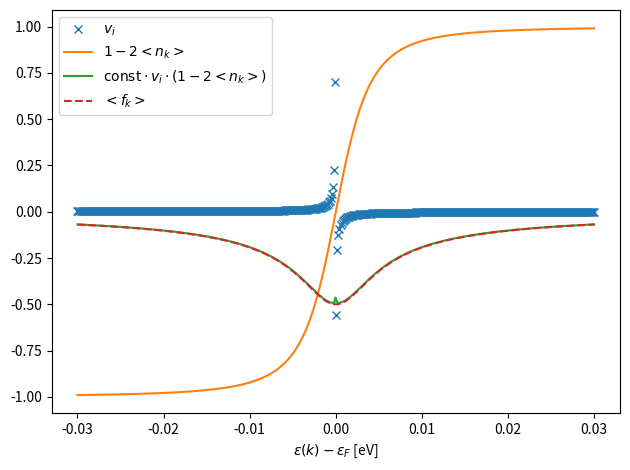

Python code for this plot:
import numpy as np
import matplotlib.pyplot as plt

coeffs = np.array([
     0.00130914,
 0.00131436,
 0.00131963,
 0.00132495,
  0.0013303,
  0.0013357,
 0.00134115,
 0.00134664,
 0.00135217,
 0.00135775,
 0.00136338,
 0.00136905,
 0.00137477,
 0.00138054,
 0.00138636,
 0.00139223,
 0.00139814,
 0.00140411,
 0.00141013,
  0.0014162,
 0.00142233,
 0.00142851,
 0.00143474,
 0.00144102,
 0.00144737,
 0.00145377,
 0.00146022,
 0.00146673,
 0.00147331,
 0.00147994,
 0.00148663,
 0.00149338,
 0.00150019,
 0.00150707,
 0.00151401,
 0.00152102,
 0.00152809,
 0.00153522,
 0.00154243,
  0.0015497,
 0.00155704,
 0.00156445,
 0.00157193,
 0.00157948,
 0.00158711,
 0.00159481,
 0.00160259,
 0.00161044,
 0.00161837,
 0.00162638,
 0.00163447,
 0.00164264,
  0.0016509,
 0.00165923,
 0.00166766,
 0.00167616,
 0.00168476,
 0.00169344,
 0.00170222,
 0.00171108,
 0.00172004,
  0.0017291,
 0.00173825,
 0.00174749,
 0.00175684,
 0.00176629,
 0.00177584,
 0.00178549,
 0.00179525,
 0.00180512,
  0.0018151,
 0.00182518,
 0.00183539,
  0.0018457,
 0.00185613,
 0.00186669,
 0.00187736,
 0.00188816,
 0.00189908,
 0.00191013,
  0.0019213,
 0.00193261,
 0.00194406,
 0.00195564,
 0.00196736,
 0.00197922,
 0.00199123,
 0.00200338,
 0.00201569,
 0.00202814,
 0.00204075,
 0.00205352,
 0.00206645,
 0.00207954,
 0.00209281,
 0.00210624,
 0.00211984,
 0.00213363,
 0.00214759,
 0.00216174,
 0.00217608,
 0.00219061,
 0.00220533,
 0.00222026,
 0.00223539,
 0.00225072,
 0.00226627,
 0.00228204,
 0.00229802,
 0.00231424,
 0.00233068,
 0.00234736,
 0.00236428,
 0.00238145,
 0.00239887,
 0.00241654,
 0.00243448,
 0.00245269,
 0.00247117,
 0.00248993,
 0.00250899,
 0.00252833,
 0.00254798,
 0.00256793,
 0.00258821,
  0.0026088,
 0.00262972,
 0.00265099,
  0.0026726,
 0.00269457,
  0.0027169,
 0.00273961,
  0.0027627,
 0.00278618,
 0.00281007,
 0.00283437,
 0.00285909,
 0.00288425,
 0.00290986,
 0.00293593,
 0.00296247,
  0.0029895,
 0.00301702,
 0.00304506,
 0.00307362,
 0.00310272,
 0.00313239,
 0.00316262,
 0.00319345,
 0.00322488,
 0.00325694,
 0.00328965,
 0.00332302,
 0.00335707,
 0.00339183,
 0.00342732,
 0.00346356,
 0.00350057,
 0.00353839,
 0.00357704,
 0.00361653,
 0.00365692,
 0.00369821,
 0.00374045,
 0.00378367,
  0.0038279,
 0.00387317,
 0.00391954,
 0.00396702,
 0.00401568,
 0.00406554,
 0.00411666,
 0.00416908,
 0.00422285,
 0.00427804,
 0.00433468,
 0.00439285,
  0.0044526,
   0.004514,
 0.00457712,
 0.00464203,
 0.00470882,
 0.00477755,
 0.00484832,
 0.00492123,
 0.00499636,
 0.00507382,
 0.00515373,
 0.00523619,
 0.00532134,
 0.00540931,
 0.00550024,
 0.00559428,
 0.00569159,
 0.00579235,
 0.00589675,
 0.00600499,
 0.00611727,
 0.00623384,
 0.00635494,
 0.00648084,
 0.00661183,
 0.00674824,
 0.00689039,
 0.00703867,
 0.00719348,
 0.00735525,
 0.00752447,
 0.00770167,
 0.00788741,
 0.00808235,
 0.00828717,
 0.00850265,
 0.00872964,
 0.00896909,
 0.00922206,
 0.00948972,
 0.00977338,
  0.0100745,
  0.0103949,
  0.0107362,
  0.0111008,
   0.011491,
  0.0119096,
  0.0123599,
  0.0128456,
  0.0133711,
  0.0139414,
  0.0145626,
  0.0152417,
  0.0159872,
  0.0168095,
  0.0177209,
  0.0187369,
  0.0198765,
  0.0211638,
  0.0226293,
   0.024313,
  0.0262674,
  0.0285635,
  0.0312995,
  0.0346152,
  0.0387167,
  0.0439206,
  0.0507405,
  0.0600668,
  0.0735913,
  0.0949681,
   0.133812,
   0.226092,
    0.70194,
  -0.556206,
   -0.20769,
  -0.127115,
 -0.0915373,
 -0.0715097,
 -0.0586693,
 -0.0497368,
 -0.0431641,
 -0.0381255,
 -0.0341399,
 -0.0309086,
  -0.028236,
 -0.0259887,
 -0.0240726,
 -0.0224197,
 -0.0209791,
 -0.0197124,
 -0.0185899,
 -0.0175883,
 -0.0166891,
 -0.0158774,
 -0.0151409,
 -0.0144697,
 -0.0138555,
 -0.0132913,
 -0.0127712,
 -0.0122903,
 -0.0118442,
 -0.0114294,
 -0.0110427,
 -0.0106812,
 -0.0103427,
 -0.0100249,
-0.00972612,
-0.00944459,
 -0.0091789,
-0.00892773,
-0.00868994,
-0.00846448,
-0.00825042,
-0.00804691,
 -0.0078532,
-0.00766858,
-0.00749244,
-0.00732421,
-0.00716336,
-0.00700942,
-0.00686195,
-0.00672055,
-0.00658486,
-0.00645454,
-0.00632927,
-0.00620877,
-0.00609277,
-0.00598102,
-0.00587329,
-0.00576937,
-0.00566906,
-0.00557218,
-0.00547855,
-0.00538801,
-0.00530041,
-0.00521562,
-0.00513349,
 -0.0050539,
-0.00497674,
-0.00490191,
-0.00482928,
-0.00475878,
 -0.0046903,
-0.00462376,
-0.00455908,
-0.00449619,
  -0.004435,
-0.00437546,
-0.00431749,
-0.00426104,
-0.00420604,
-0.00415244,
-0.00410019,
-0.00404923,
-0.00399953,
-0.00395103,
-0.00390369,
-0.00385747,
-0.00381233,
-0.00376823,
-0.00372514,
-0.00368303,
-0.00364185,
-0.00360158,
 -0.0035622,
-0.00352366,
-0.00348595,
-0.00344903,
-0.00341289,
 -0.0033775,
-0.00334283,
-0.00330887,
-0.00327558,
-0.00324296,
-0.00321098,
-0.00317963,
-0.00314888,
-0.00311872,
-0.00308913,
 -0.0030601,
 -0.0030316,
-0.00300363,
-0.00297617,
-0.00294921,
-0.00292273,
-0.00289672,
-0.00287117,
-0.00284607,
 -0.0028214,
-0.00279715,
-0.00277332,
-0.00274989,
-0.00272685,
-0.00270419,
 -0.0026819,
-0.00265998,
-0.00263842,
 -0.0026172,
-0.00259631,
-0.00257576,
-0.00255553,
-0.00253561,
-0.00251601,
 -0.0024967,
-0.00247769,
-0.00245896,
-0.00244051,
-0.00242234,
-0.00240443,
-0.00238679,
-0.00236941,
-0.00235227,
-0.00233538,
-0.00231873,
-0.00230232,
-0.00228613,
-0.00227018,
-0.00225444,
-0.00223892,
-0.00222361,
-0.00220851,
-0.00219361,
-0.00217891,
-0.00216441,
-0.00215009,
-0.00213597,
-0.00212203,
-0.00210827,
-0.00209468,
-0.00208127,
-0.00206803,
-0.00205496,
-0.00204205,
 -0.0020293,
-0.00201671,
-0.00200428,
-0.00199199,
-0.00197986,
-0.00196787,
-0.00195603,
-0.00194432,
-0.00193276,
-0.00192133,
-0.00191004,
-0.00189888,
-0.00188785,
-0.00187694,
-0.00186616,
 -0.0018555,
-0.00184497,
-0.00183455,
-0.00182425,
-0.00181406,
-0.00180399,
-0.00179403,
-0.00178417,
-0.00177443,
-0.00176478,
-0.00175525,
-0.00174581,
-0.00173648,
-0.00172725,
-0.00171811,
-0.00170907,
-0.00170012,
-0.00169126,
 -0.0016825,
-0.00167383,
-0.00166525,
-0.00165675,
-0.00164834,
-0.00164001,
-0.00163177,
-0.00162361,
-0.00161553,
-0.00160753,
-0.00159961,
-0.00159177,
  -0.001584,
-0.00157631,
-0.00156869,
-0.00156115,
-0.00155367,
-0.00154627,
-0.00153894,
-0.00153168,
-0.00152448,
-0.00151735,
-0.00151029,
 -0.0015033,
-0.00149636,
 -0.0014895,
-0.00148269,
-0.00147594,
-0.00146926,
-0.00146264,
-0.00145607,
-0.00144957,
-0.00144312,
-0.00143673,
-0.00143039,
-0.00142411,
-0.00141789,
-0.00141172,
 -0.0014056,
-0.00139954,
-0.00139352,
-0.00138756,
-0.00138165,
-0.00137579,
-0.00136998,
-0.00136422,
 -0.0013585,
-0.00135283,
-0.00134721,
-0.00134164,
-0.00133611,
-0.00133063,
-0.00132519,
-0.00131979,
-0.00131444,
-0.00130914
                ])


w_D = 0.03
eps_F = 2.
Delta = 4.18987368671297e-03

eps = 0.5 * np.linspace(np.sqrt(2 * (eps_F - w_D)), np.sqrt(2 * (eps_F + w_D)), 500)**2 - eps_F

plt.plot(eps, coeffs, "x", label="$v_i$")
plt.plot(eps, eps / np.sqrt(eps*eps + Delta*Delta), label="$1 - 2<n_k>$")
norm_factor = coeffs[0] / (Delta / (2 * np.sqrt(eps[0]*eps[0] + Delta*Delta)))
plt.plot(eps, coeffs * eps / np.sqrt(eps*eps + Delta*Delta) / norm_factor, label="$\\mathrm{const} \\cdot v_i \\cdot (1 - 2<n_k>)$")
plt.plot(eps, -Delta / (2 * np.sqrt(eps*eps + Delta*Delta)), "--", label="$<f_k>$")

plt.legend()
plt.xlabel("$\\epsilon(k) - \\epsilon_F$ [eV]")
plt.tight_layout()
plt.show()